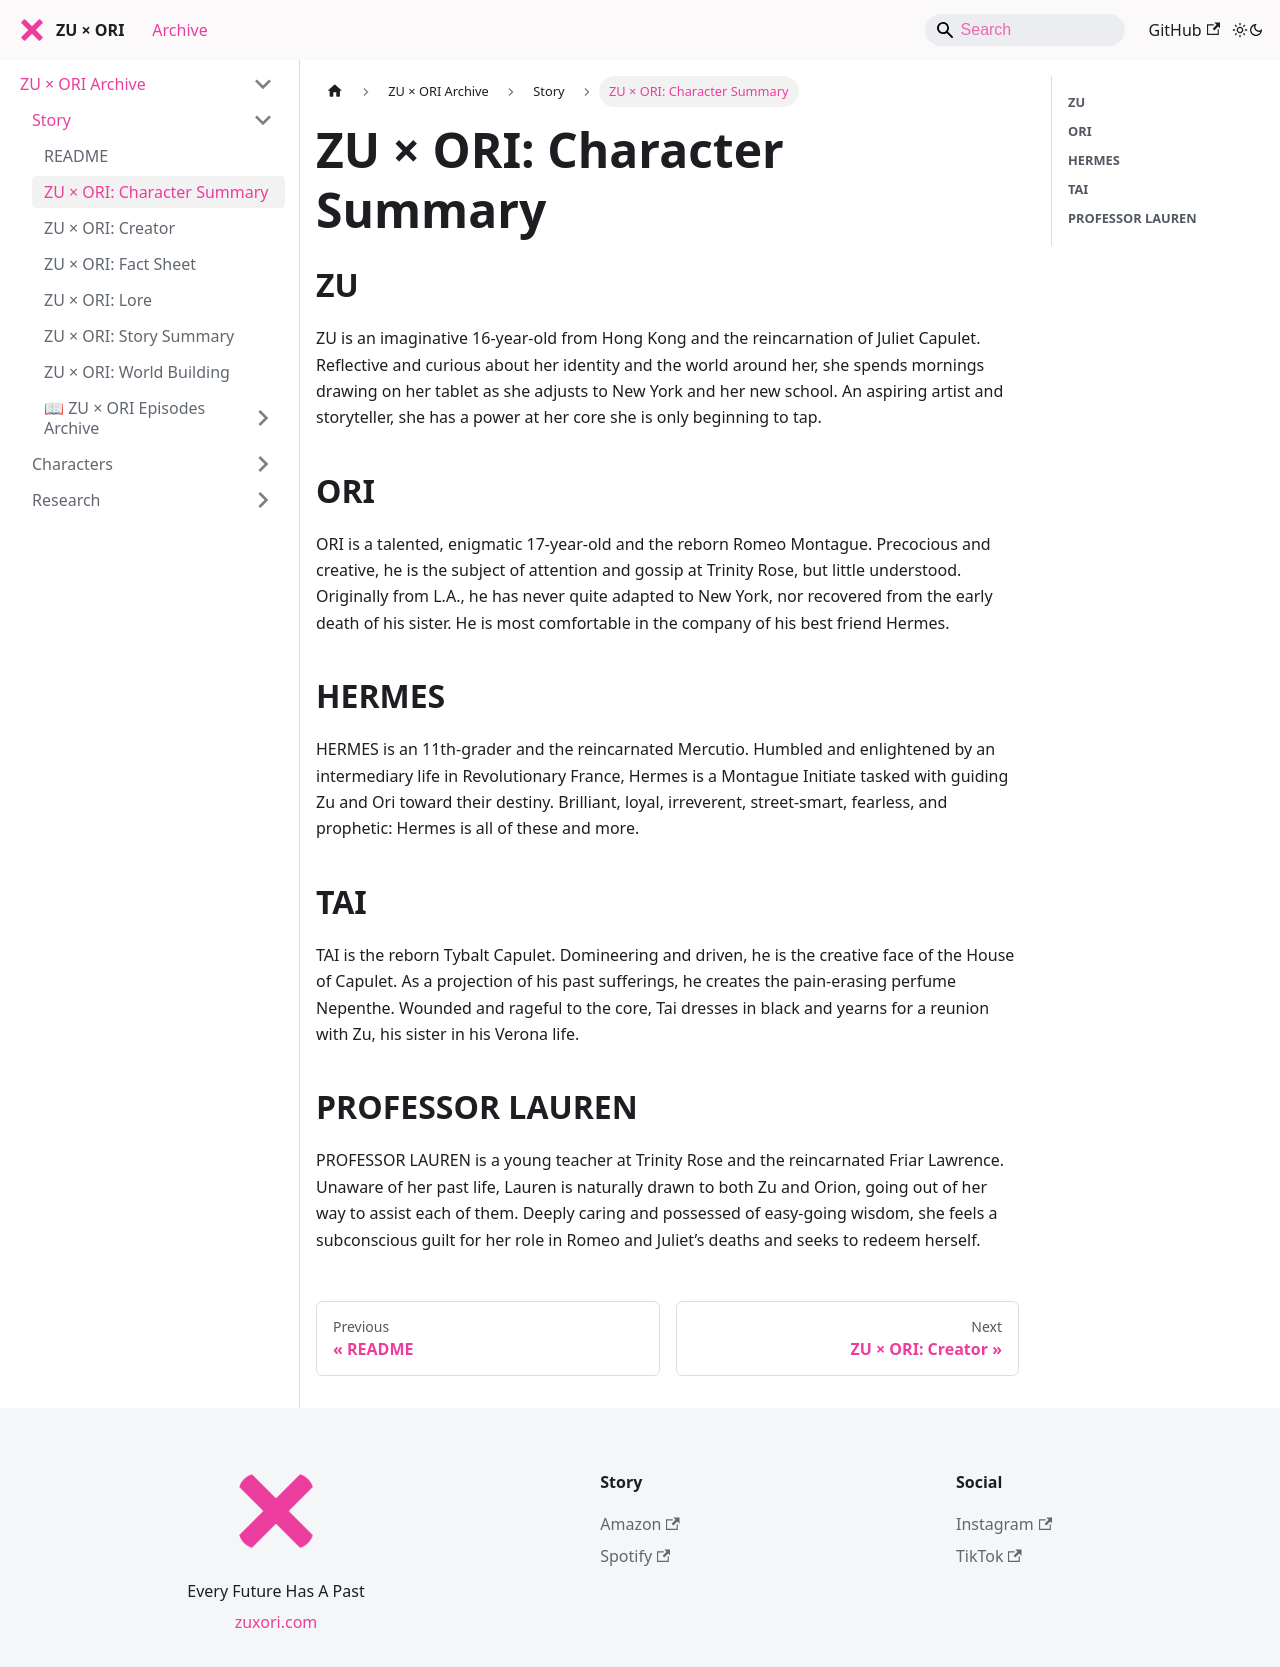

repository: zuxori/zuxori.github.io · page: docs/story/ZUXORI-characters/index.html · generator: docusaurus

# ZU × ORI: Character Summary

## **ZU**  
ZU is an imaginative 16-year-old from Hong Kong and the reincarnation of Juliet Capulet. Reflective and curious about her identity and the world around her, she spends mornings drawing on her tablet as she adjusts to New York and her new school. An aspiring artist and storyteller, she has a power at her core she is only beginning to tap.

## **ORI**  
ORI is a talented, enigmatic 17-year-old and the reborn Romeo Montague. Precocious and creative, he is the subject of attention and gossip at Trinity Rose, but little understood. Originally from L.A., he has never quite adapted to New York, nor recovered from the early death of his sister. He is most comfortable in the company of his best friend Hermes.

## **HERMES**  
HERMES is an 11th-grader and the reincarnated Mercutio. Humbled and enlightened by an intermediary life in Revolutionary France, Hermes is a Montague Initiate tasked with guiding Zu and Ori toward their destiny. Brilliant, loyal, irreverent, street-smart, fearless, and prophetic: Hermes is all of these and more.

## **TAI**  
TAI is the reborn Tybalt Capulet. Domineering and driven, he is the creative face of the House of Capulet. As a projection of his past sufferings, he creates the pain-erasing perfume Nepenthe. Wounded and rageful to the core, Tai dresses in black and yearns for a reunion with Zu, his sister in his Verona life.

## **PROFESSOR LAUREN**  
PROFESSOR LAUREN is a young teacher at Trinity Rose and the reincarnated Friar Lawrence. Unaware of her past life, Lauren is naturally drawn to both Zu and Orion, going out of her way to assist each of them. Deeply caring and possessed of easy-going wisdom, she feels a subconscious guilt for her role in Romeo and Juliet’s deaths and seeks to redeem herself.
